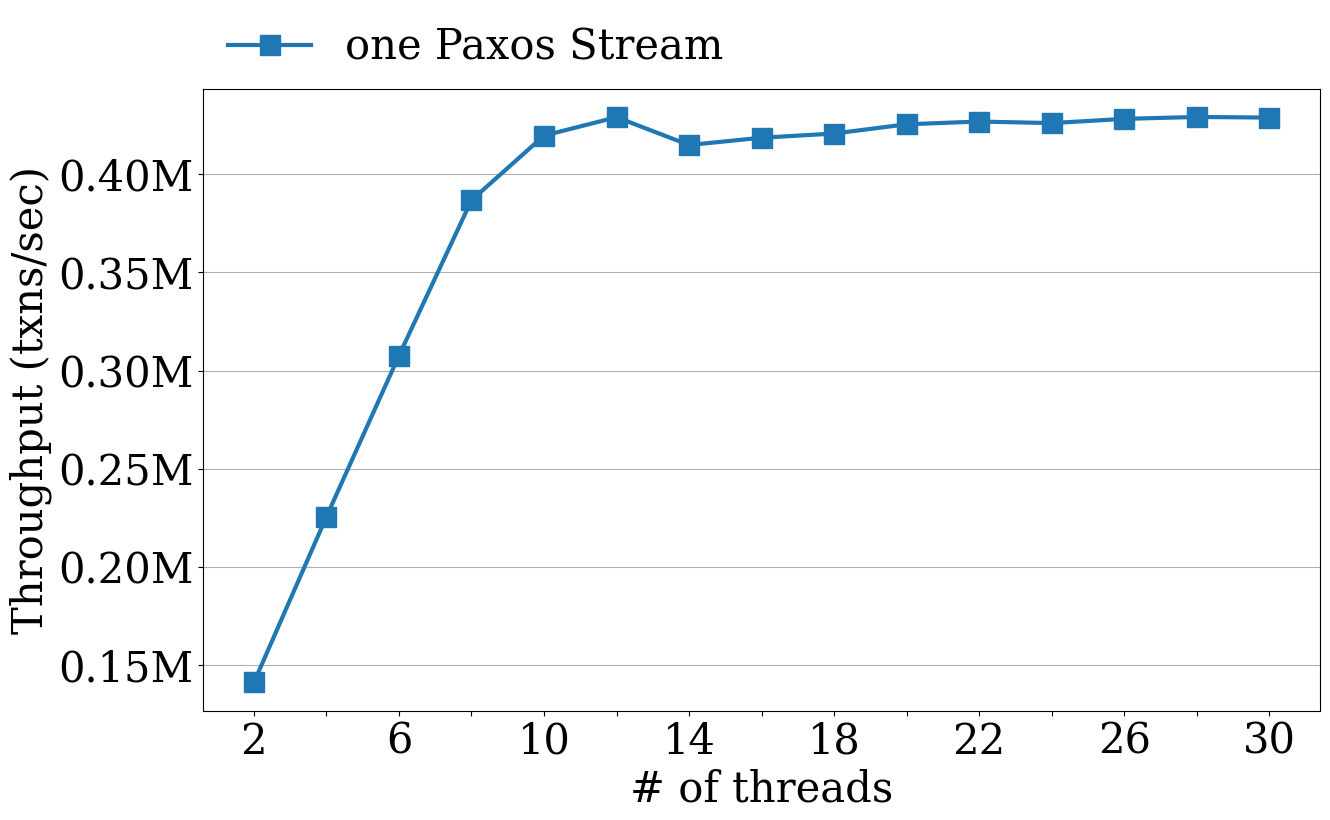

Python code for this plot:
import matplotlib
import matplotlib.pyplot as plt
import numpy as np
from matplotlib.ticker import FuncFormatter

def millions(x, pos):
    return '%1.2fM' % (x * 1e-6)
formatter = FuncFormatter(millions)

txt = """
74051.4
141290
160643
225656
245642
307685
325263
386773
404503
419650
421392
429043
424339
414874
424233
418594
419484
420718
426476
425430
419394
426826
424407
426031
428517
428194
424666
429158
430207
428846
425442
"""

keys, values = [], []
idx = 0
for e in txt.split("\n"):
    if not e:
        continue

    idx += 1
    if idx % 2 == 1:
        continue

    keys.append(idx)
    values.append(float(e))

plt.rcParams["font.size"] = 30
matplotlib.rcParams['lines.markersize'] = 14
plt.rcParams["font.family"] = "serif"
matplotlib.rcParams["font.family"] = "serif"
fig, ax = plt.subplots(figsize=(14, 9))
ax.yaxis.set_major_formatter(formatter)
ax.plot(keys, values, marker="s", label='one Paxos Stream', linewidth=3)

# ax.set(xlabel='# of threads',
#        ylabel='Throughput (txns/sec)',
#        title=None)
ax.set_xlabel("# of threads", fontname="serif")
ax.set_ylabel("Throughput (txns/sec)", fontname="serif")
ax.set_xticks([2, 4, 6, 8, 10, 12, 14, 16, 18, 20, 22, 24, 26, 28, 30])
ax.set_xticklabels(["2", "", "6", "", "10", "", "14", "", "18", "", "22", "", "26", "", "30"])
ax.legend(bbox_to_anchor=(0, 0.92, 1, 0.22), mode="expand", ncol=1, loc="upper left", borderaxespad=0.2, frameon=False)
ax.yaxis.grid()
for tick in ax.get_xticklabels():
    tick.set_fontname("serif")

fig.tight_layout()
fig.savefig("single_paxos_group.eps", format='eps', dpi=1000)
plt.show()
